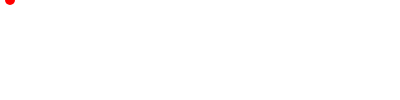
t = 0.00 s
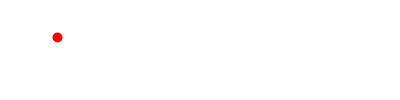
t = 1.00 s
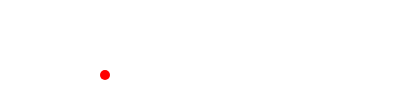
t = 2.00 s
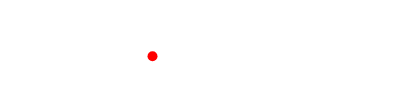
t = 3.00 s
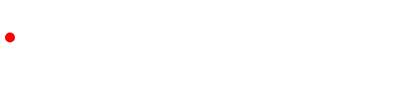
t = 4.00 s
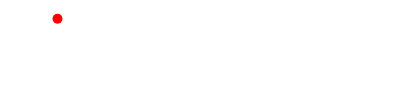
t = 5.00 s

The animated SVG that drew these frames (rendered in a browser with its animation timeline set to each time). Animation: 3 SMIL elements (animate=3); one cycle of 6.00 s, repeats indefinitely.

<svg width="400" height="100" xmlns="http://www.w3.org/2000/svg">

  <!-- * Animar un circulo: Circulo en movimiento en horizontal
      Hacia la derecha 
  -->
  <circle cx="10" cy="75" r="5" fill="red" >

    <!-- 
      * Atributo a animar: Coordenada x
      * Animar desde el principio: begin="0s"
      * Duracion de la animacion: dur="2s" (2 segundos)
      * cx varia desde 50 a 200
      * Repetir indefinidamente 
    -->
    <animate
      attributeName="cx"
      begin="0s"
      dur="4s"
      from="10"
      to="200"
      repeatCount="indefinite" />
    <animate
      attributeName="cy"
      begin="0s"
      dur="2s"
      from="0"
      to="75"
      repeatCount="indefinite" />
    <animate
      attributeName="cy"
      begin="2s"
      dur="4s"
      from="75"
      to="0"
      repeatCount="indefinite" />
  </circle>
</svg> 